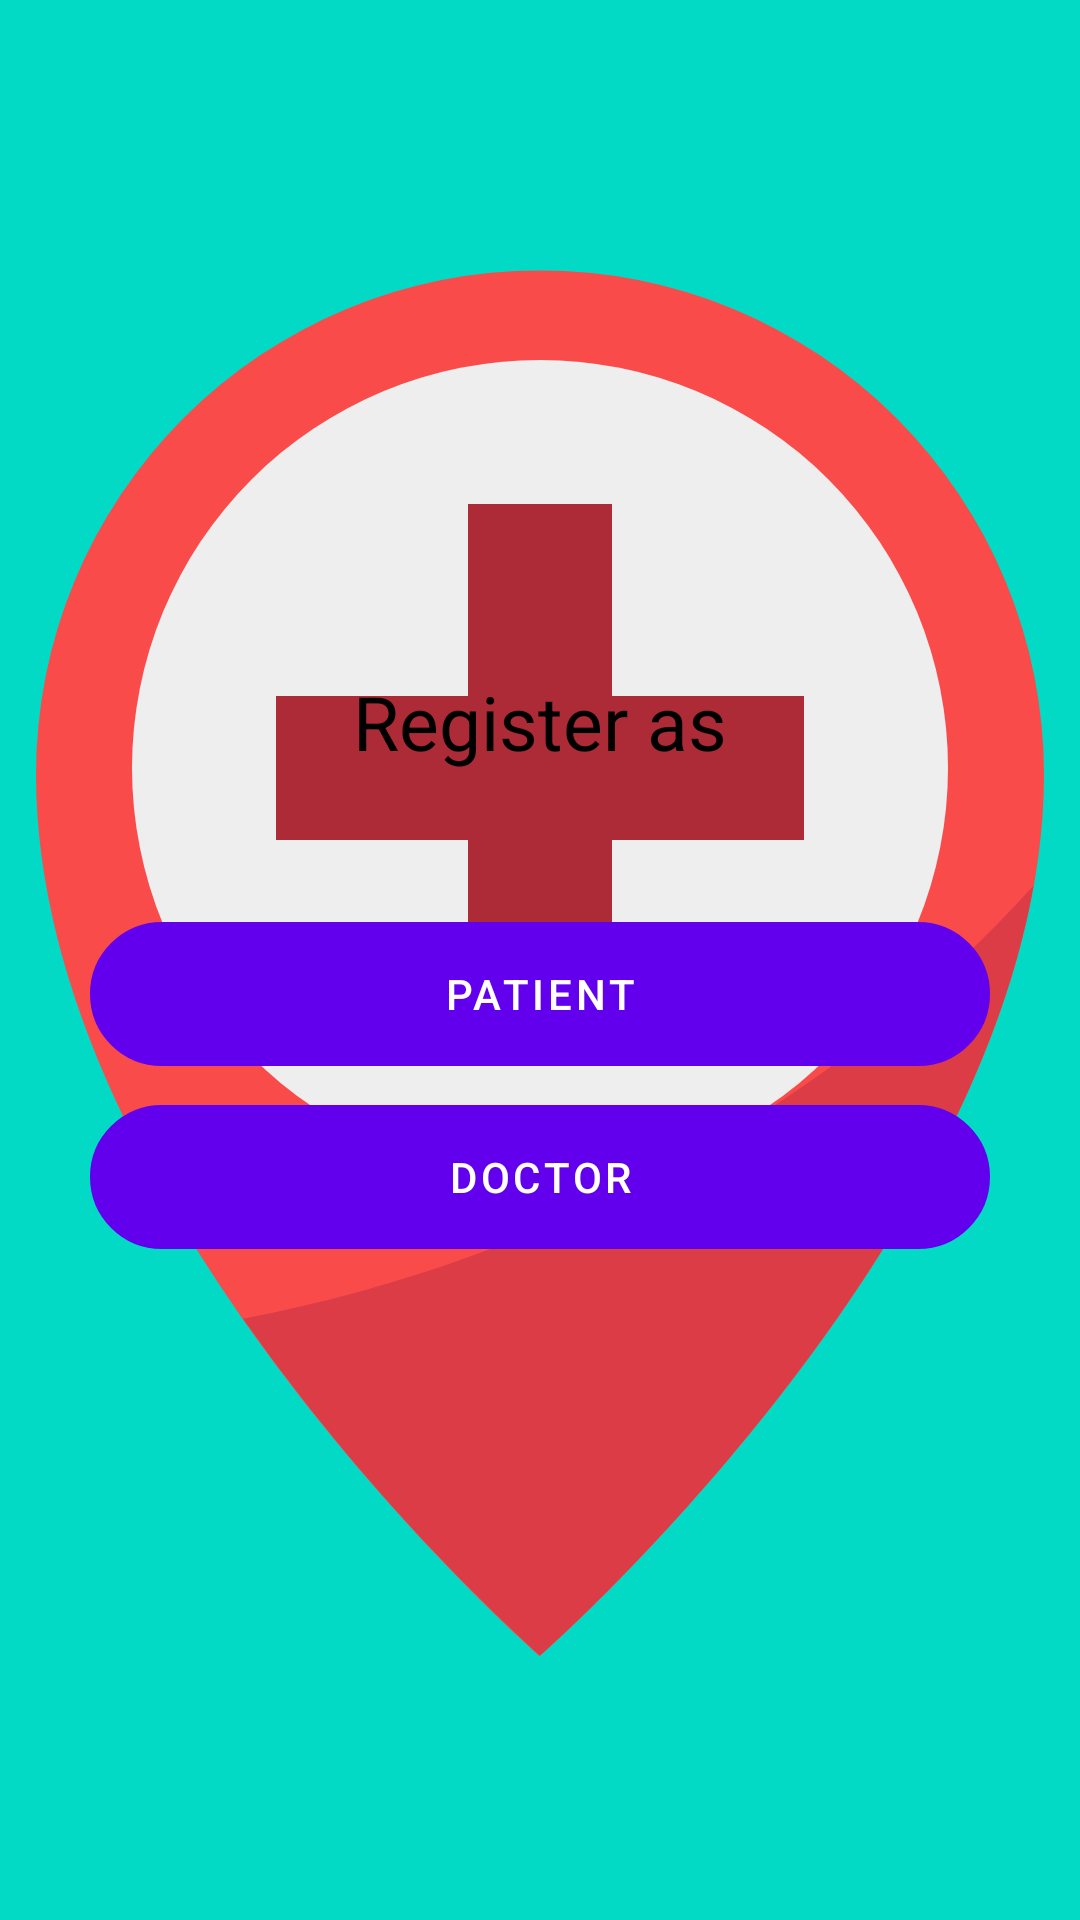

The Android layout XML behind this screen, and the referenced resources:
<!-- AndroidManifest.xml: application theme splashScreenTheme -->
<!-- res/layout/layout_dialog.xml -->
<?xml version="1.0" encoding="utf-8"?>
<LinearLayout xmlns:android="http://schemas.android.com/apk/res/android"
    android:layout_width="match_parent"
    android:layout_height="match_parent"
    android:orientation="vertical"
    android:background="@drawable/medical1"
    android:gravity="center">


    <RelativeLayout
        android:layout_width="wrap_content"
        android:layout_height="wrap_content"
        android:layout_marginBottom="50dp">

        <TextView
            android:text="Register as"
            android:textSize="25sp"
            android:textColor="@color/black"
            android:layout_width="wrap_content"
            android:layout_height="wrap_content"/>

    </RelativeLayout>

    <RelativeLayout
        android:layout_width="300dp"
        android:layout_height="wrap_content">

        <Button
            android:id="@+id/to_reg_patient"
            android:text="Patient"
            android:layout_width="match_parent"
            android:background="@drawable/round_border"
            android:layout_height="wrap_content"/>


    </RelativeLayout>

    <RelativeLayout
        android:layout_width="300dp"
        android:layout_height="wrap_content"
        android:layout_marginTop="13dp">

        <Button
            android:id="@+id/to_reg_doctor"
            android:text="Doctor"
            android:layout_width="match_parent"
            android:background="@drawable/round_border"
            android:layout_height="wrap_content"/>

    </RelativeLayout>
</LinearLayout>
<!-- resources referenced by this layout -->
<resources>
  <color name="black">#FF000000</color>
  <!-- drawable round_border (drawable-v24) -->
  <?xml version="1.0" encoding="utf-8"?>
  <shape android:shape="rectangle" xmlns:android="http://schemas.android.com/apk/res/android">
      <stroke android:color="@color/teal_700"
          android:width="2dp"/>
      <corners android:radius="500dp"/>
  </shape>
  <style name="splashScreenTheme" parent="Theme.MaterialComponents.Light.NoActionBar">
          <item name="android:windowBackground">@drawable/splash_image</item>
          <item name="android:statusBarColor">@color/design_default_color_secondary</item>
      </style>
  <color name="teal_700">#FF018786</color>
  <!-- drawable splash_image (drawable) -->
  <?xml version="1.0" encoding="utf-8"?>
  <layer-list xmlns:android="http://schemas.android.com/apk/res/android">
  
      <item android:drawable="@color/design_default_color_secondary"/>
  
      <item android:drawable="@drawable/ic_hospital" android:gravity="center"/>
  
  </layer-list>
  <!-- drawable ic_hospital (drawable) -->
  <vector xmlns:android="http://schemas.android.com/apk/res/android"
      android:width="512dp"
      android:height="512dp"
      android:viewportWidth="64"
      android:viewportHeight="64">
    <path
        android:pathData="m53,24.267c0,18.366 -21,36.733 -21,36.733s-21,-18.367 -21,-36.733a21,21 0,1 1,42 0z"
        android:fillColor="#fa4b4b"/>
    <path
        android:pathData="m19.625,46.953a86.778,86.778 0,0 0,12.375 14.047s17.6,-15.4 20.567,-32.1c-8.144,9.04 -20.061,15.6 -32.942,18.053z"
        android:fillColor="#dc3c46"/>
    <path
        android:pathData="M32,24m-17,0a17,17 0,1 1,34 0a17,17 0,1 1,-34 0"
        android:fillColor="#eee"/>
    <path
        android:pathData="m29,21v-8h6v8h8v6h-8v8h-6v-8h-8v-6z"
        android:fillColor="#ad2a37"/>
  </vector>
</resources>
